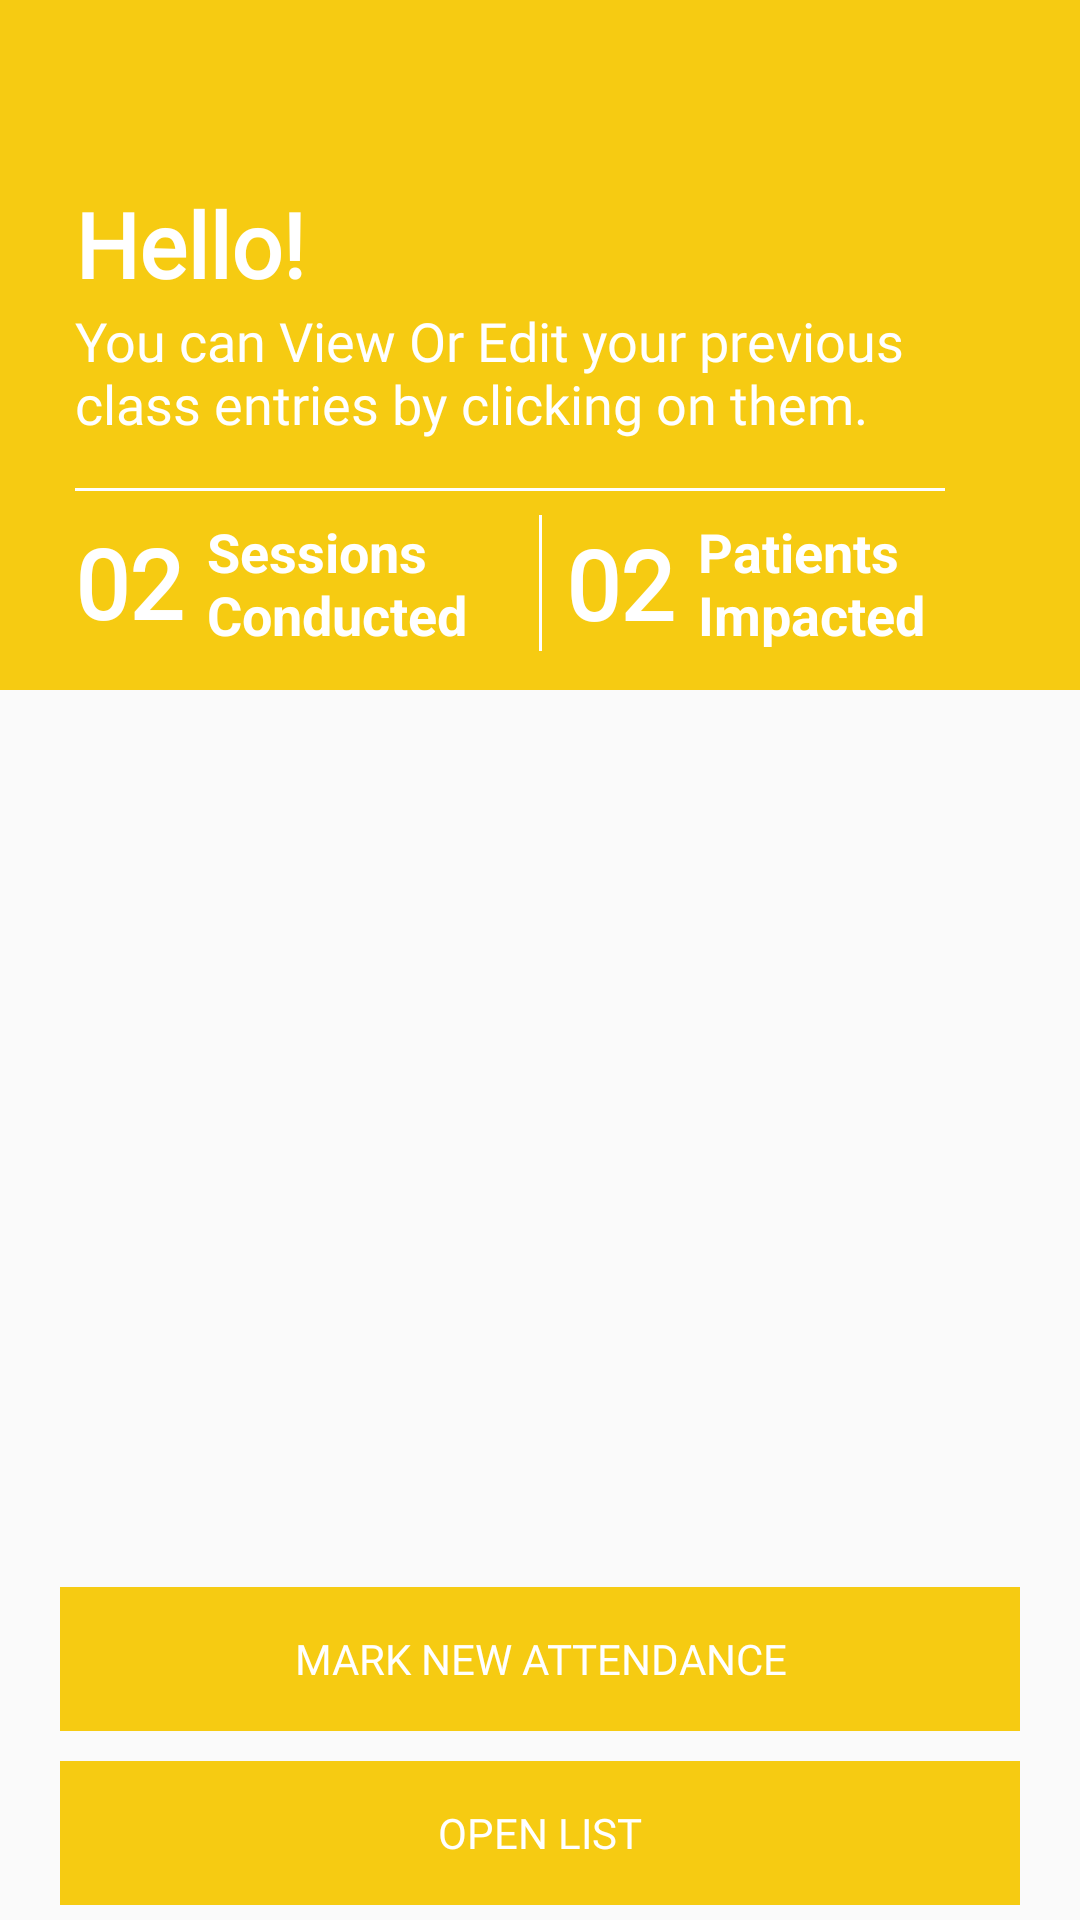

The Android layout XML behind this screen, and the referenced resources:
<!-- AndroidManifest.xml: application theme AppTheme -->
<!-- res/layout/activity_total_attendance.xml -->
<?xml version="1.0" encoding="utf-8"?>
<androidx.constraintlayout.widget.ConstraintLayout xmlns:android="http://schemas.android.com/apk/res/android"
    xmlns:app="http://schemas.android.com/apk/res-auto"
    xmlns:tools="http://schemas.android.com/tools"
    android:layout_width="match_parent"
    android:layout_height="match_parent"
    tools:context=".activity.AttendanceActivity">

    <androidx.constraintlayout.widget.ConstraintLayout
        android:id="@+id/section1"
        android:layout_width="match_parent"
        android:layout_height="wrap_content"
        android:background="#F6CB12"
        android:padding="5dp"
        app:layout_constraintEnd_toEndOf="parent"
        app:layout_constraintStart_toStartOf="parent"
        app:layout_constraintTop_toTopOf="parent">

        <View
            android:id="@+id/toolbar"
            android:layout_width="match_parent"
            android:layout_height="?actionBarSize"
            app:layout_constraintEnd_toEndOf="parent"
            app:layout_constraintStart_toStartOf="parent"
            app:layout_constraintTop_toTopOf="parent" />

        <androidx.constraintlayout.widget.ConstraintLayout
            android:layout_width="match_parent"
            android:layout_height="wrap_content"
            android:paddingStart="20dp"
            android:paddingEnd="20dp"
            app:layout_constraintEnd_toEndOf="parent"
            app:layout_constraintStart_toStartOf="parent"
            app:layout_constraintTop_toBottomOf="@+id/toolbar">

            <TextView
                android:id="@+id/headerTitle"
                android:layout_width="match_parent"
                android:layout_height="wrap_content"
                android:text="Hello!"
                style="@style/Header"
                app:layout_constraintEnd_toEndOf="parent"
                app:layout_constraintStart_toStartOf="parent"
                app:layout_constraintTop_toTopOf="parent" />

            <TextView
                android:id="@+id/headerMessage"
                style="@style/Regular"
                android:layout_width="match_parent"
                android:layout_height="wrap_content"
                android:text="You can View Or Edit your previous class entries by clicking on them."
                app:layout_constraintEnd_toEndOf="parent"
                app:layout_constraintHorizontal_bias="0.487"
                app:layout_constraintStart_toStartOf="parent"
                app:layout_constraintTop_toBottomOf="@+id/headerTitle" />

            <View
                android:id="@+id/headerDivider"
                android:layout_width="match_parent"
                android:layout_height="1dp"
                android:layout_marginTop="16dp"
                android:layout_marginEnd="20dp"
                android:background="#FFFF"
                app:layout_constraintEnd_toEndOf="parent"
                app:layout_constraintTop_toBottomOf="@+id/headerMessage" />

            <androidx.constraintlayout.widget.ConstraintLayout
                android:id="@+id/classDetailStats"
                android:layout_width="match_parent"
                android:layout_height="wrap_content"
                android:layout_marginTop="8dp"
                android:paddingBottom="8dp"
                app:layout_constraintEnd_toEndOf="parent"
                app:layout_constraintStart_toStartOf="parent"
                app:layout_constraintTop_toBottomOf="@+id/headerDivider">

                <androidx.constraintlayout.widget.ConstraintLayout
                    android:id="@+id/classSessionStats"
                    android:layout_width="0dp"
                    android:layout_height="match_parent"
                    app:layout_constraintEnd_toStartOf="@+id/classStatDivider"
                    app:layout_constraintStart_toStartOf="parent"
                    app:layout_constraintTop_toTopOf="parent">

                    <TextView
                        android:id="@+id/sessionValue"
                        style="@style/Values"
                        android:layout_width="0dp"
                        android:layout_height="wrap_content"
                        android:text="02"
                        app:layout_constraintBottom_toBottomOf="parent"
                        app:layout_constraintStart_toStartOf="parent"
                        app:layout_constraintTop_toTopOf="parent"
                        app:layout_constraintVertical_bias="0.4" />

                    <TextView
                        android:id="@+id/sessionMessage"
                        android:layout_width="0dp"
                        android:layout_height="wrap_content"
                        android:paddingStart="8dp"
                        android:text="Sessions Conducted"
                        style="@style/ValueMsg"
                        app:layout_constraintBottom_toBottomOf="parent"
                        app:layout_constraintEnd_toEndOf="parent"
                        app:layout_constraintHorizontal_bias="0.0"
                        app:layout_constraintStart_toEndOf="@+id/sessionValue"
                        app:layout_constraintTop_toTopOf="parent"
                        app:layout_constraintVertical_bias="0.0" />

                </androidx.constraintlayout.widget.ConstraintLayout>

                <View
                    android:id="@+id/classStatDivider"
                    android:layout_height="0dp"
                    android:layout_width="1dp"
                    android:background="#fff"
                    android:layout_marginStart="8dp"
                    android:layout_marginEnd="8dp"
                    app:layout_constraintBottom_toBottomOf="@+id/classPatientStats"
                    app:layout_constraintEnd_toStartOf="@+id/classPatientStats"
                    app:layout_constraintStart_toEndOf="@+id/classSessionStats"
                    app:layout_constraintTop_toTopOf="parent" />

                <androidx.constraintlayout.widget.ConstraintLayout
                    android:id="@+id/classPatientStats"
                    android:layout_width="0dp"
                    android:layout_height="match_parent"
                    app:layout_constraintEnd_toEndOf="parent"
                    app:layout_constraintStart_toEndOf="@+id/classStatDivider"
                    app:layout_constraintTop_toTopOf="parent">

                    <TextView
                        android:id="@+id/patientValue"
                        android:layout_width="0dp"
                        android:layout_height="wrap_content"
                        android:text="02"
                        style="@style/Values"
                        app:layout_constraintBottom_toBottomOf="parent"
                        app:layout_constraintStart_toStartOf="parent"
                        app:layout_constraintTop_toTopOf="parent" />

                    <TextView
                        android:id="@+id/patientMessage"
                        android:layout_width="0dp"
                        android:layout_height="wrap_content"
                        android:text="Patients Impacted"
                        style="@style/ValueMsg"
                        android:paddingStart="8dp"
                        app:layout_constraintBottom_toBottomOf="parent"
                        app:layout_constraintEnd_toEndOf="parent"
                        app:layout_constraintStart_toEndOf="@+id/patientValue"
                        app:layout_constraintTop_toTopOf="parent" />
                </androidx.constraintlayout.widget.ConstraintLayout>

            </androidx.constraintlayout.widget.ConstraintLayout>

        </androidx.constraintlayout.widget.ConstraintLayout>

    </androidx.constraintlayout.widget.ConstraintLayout>

    <androidx.constraintlayout.widget.ConstraintLayout
        android:layout_width="match_parent"
        android:layout_height="0dp"
        android:id="@+id/section2"
        app:layout_constraintBottom_toTopOf="@+id/section3"
        app:layout_constraintEnd_toEndOf="parent"
        app:layout_constraintStart_toStartOf="parent"
        app:layout_constraintTop_toBottomOf="@+id/section1">

        <androidx.recyclerview.widget.RecyclerView
            android:id="@+id/recyclerview"
            android:layout_width="match_parent"
            android:layout_height="match_parent"
            android:layout_margin="5dp" />

    </androidx.constraintlayout.widget.ConstraintLayout>

    <androidx.constraintlayout.widget.ConstraintLayout
        android:layout_width="match_parent"
        android:layout_height="wrap_content"
        android:id="@+id/section3"
        android:layout_marginBottom="10dp"
        android:paddingStart="20dp"
        android:paddingEnd="20dp"
        app:layout_constraintBottom_toTopOf="@+id/section4"
        app:layout_constraintEnd_toEndOf="parent"
        app:layout_constraintStart_toStartOf="parent"
        app:layout_constraintTop_toBottomOf="@+id/section2">

        <Button
            android:id="@+id/btnmark"
            android:layout_width="match_parent"
            android:layout_height="wrap_content"
            app:layout_constraintEnd_toEndOf="parent"
            android:text="MARK NEW ATTENDANCE"
            style="@style/SemiBold"
            android:background="#F6CB12"
            app:layout_constraintStart_toStartOf="parent"
            app:layout_constraintTop_toTopOf="parent" />

    </androidx.constraintlayout.widget.ConstraintLayout>

    <androidx.constraintlayout.widget.ConstraintLayout
        android:id="@+id/section4"
        android:layout_width="match_parent"
        android:layout_height="wrap_content"
        android:layout_margin="5dp"
        android:paddingStart="15dp"
        android:paddingEnd="15dp"
        app:layout_constraintBottom_toBottomOf="parent"
        app:layout_constraintEnd_toEndOf="parent"
        app:layout_constraintStart_toStartOf="parent">

        <Button
            android:id="@+id/openlist"
            android:layout_width="match_parent"
            android:layout_height="wrap_content"
            app:layout_constraintEnd_toEndOf="parent"
            android:text="Open List"
            style="@style/SemiBold"
            android:background="#F6CB12"
            app:layout_constraintStart_toStartOf="parent"
            app:layout_constraintTop_toTopOf="parent" />

    </androidx.constraintlayout.widget.ConstraintLayout>


</androidx.constraintlayout.widget.ConstraintLayout>
<!-- resources referenced by this layout -->
<resources>
  <style name="Header">
          <item name="android:fontFamily">@font/assistantbold</item>
          <item name="android:textStyle">bold</item>
          <item name="android:textColor">#ffff</item>
          <item name="android:textSize">30sp</item>
      </style>
  <style name="Regular">
          <item name="android:fontFamily">@font/assistantregular</item>
          <item name="android:textStyle">normal</item>
          <item name="android:textSize">18sp</item>
          <item name="android:textColor">#ffff</item>
  </style>
  <style name="SemiBold">
          <item name="android:fontFamily">@font/assistantsemibold</item>
          <item name="android:textColor">#ffff</item>
      </style>
  <style name="ValueMsg">
          <item name="android:textSize">18sp</item>
          <item name="android:textColor">#ffff</item>
          <item name="android:textStyle">bold</item>
      </style>
  <style name="Values">
      <item name="android:fontFamily">@font/assistantbold</item>
      <item name="android:textStyle">bold</item>
      <item name="android:textColor">#ffff</item>
      <item name="android:textSize">32sp</item>
      </style>
  <style name="AppTheme" parent="Theme.AppCompat.Light.NoActionBar">
          
          <item name="colorPrimary">@color/colorPrimary</item>
          <item name="colorPrimaryDark">@color/colorPrimaryDark</item>
          <item name="colorAccent">@color/colorAccent</item>
  
      </style>
  <color name="colorPrimary">#F6CB12</color>
  <color name="colorPrimaryDark">#F6CB12</color>
  <color name="colorAccent">#F6CB12</color>
</resources>
